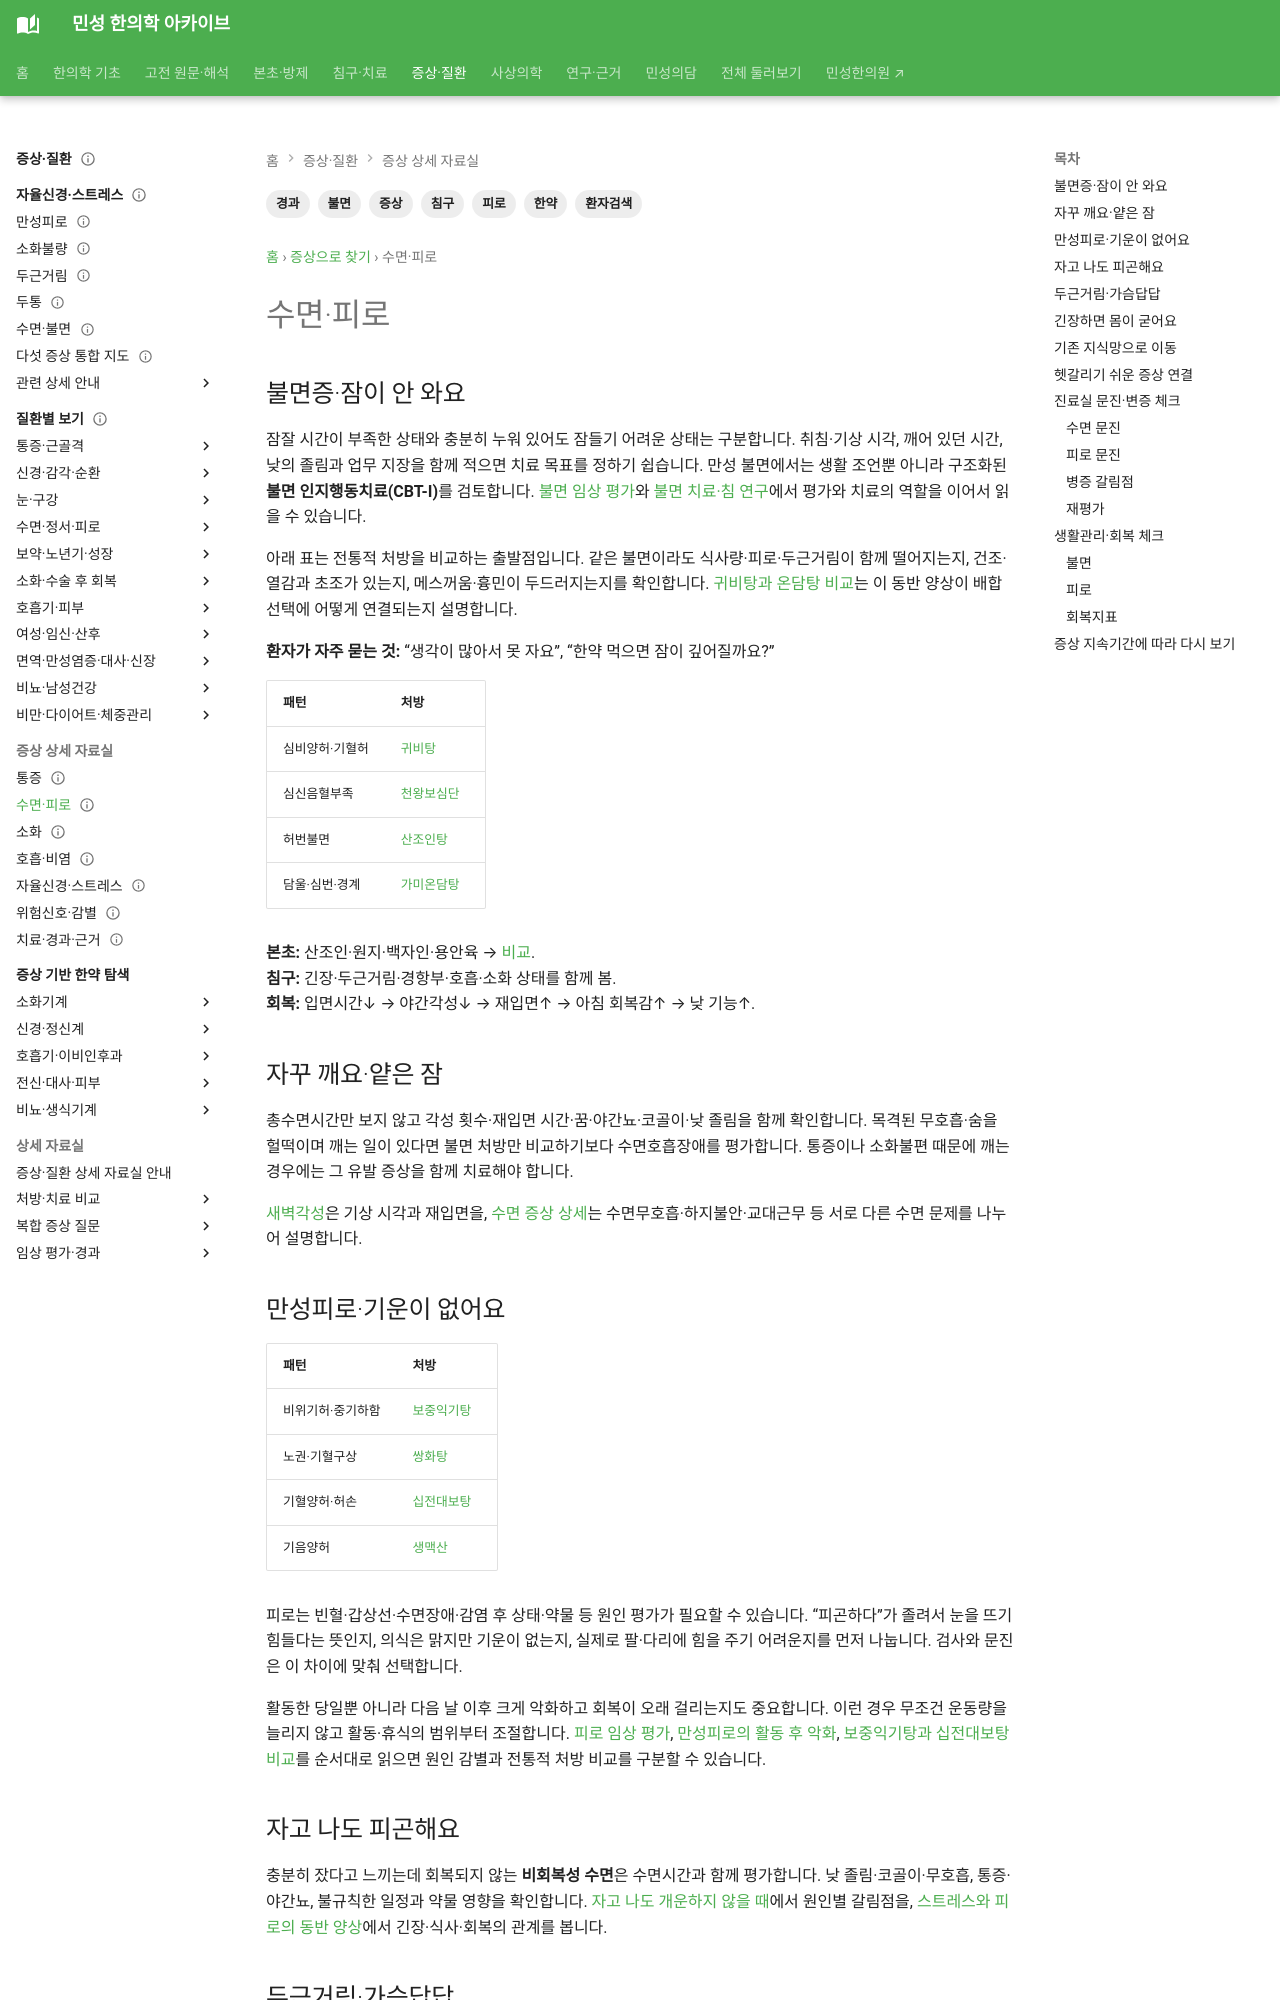

repository: joowon1111/minseong-korean-medicine-wiki · page: symptom-integrated/sleep-fatigue/index.html · generator: mkdocs

---
title: 수면·피로
tags: [증상, 불면, 피로, 환자검색, 한약, 침구, 경과]
status: 검토완료
last_reviewed: 2026-08-20
---
# 수면·피로

## 불면증·잠이 안 와요
**환자가 자주 묻는 것:** “생각이 많아서 못 자요”, “한약 먹으면 잠이 깊어질까요?”

| 패턴 | 처방 |
|---|---|
| 심비양허·기혈허 | [귀비탕](../formulas/guipi-classic.md) |
| 심신음혈부족 | [천왕보심단](../formulas/tianwang-buxin-dan.md) |
| 허번불면 | [산조인탕](../formulas/suanzaoren-tang.md) |
| 담울·심번·경계 | [가미온담탕](../formulas/jiawei-wendan-tang.md) |

**본초:** 산조인·원지·백자인·용안육 → [비교](../herbal-integrated/herb-comparisons.md).  
**침구:** 긴장·두근거림·경항부·호흡·소화 상태를 함께 봄.  
**회복:** 입면시간↓ → 야간각성↓ → 재입면↑ → 아침 회복감↑ → 낮 기능↑.

## 자꾸 깨요·얕은 잠
총수면시간만 보지 않고 각성 횟수·재입면 시간·꿈·야간뇨·코골이·낮 졸림을 함께 확인합니다.

## 만성피로·기운이 없어요
| 패턴 | 처방 |
|---|---|
| 비위기허·중기하함 | [보중익기탕](../formulas/buzhong-yiqi-classic.md) |
| 노권·기혈구상 | [쌍화탕](../formulas/ssanghwa-tang.md) |
| 기혈양허·허손 | [십전대보탕](../formulas/shiquan-dabu-classic.md) |
| 기음양허 | [생맥산](../formulas/shengmai-san.md) |

피로는 빈혈·갑상선·수면장애·감염 후 상태·약물 등 원인 평가가 필요할 수 있습니다.

## 자고 나도 피곤해요
수면시간보다 **비회복성 수면** 여부를 봅니다. 코골이·무호흡 가능성과 낮 졸림도 확인합니다.

## 두근거림·가슴답답
흉통·실신·호흡곤란은 먼저 평가. 심비양허·담울·기울에서는 귀비탕·가미온담탕·반하후박탕 계열을 비교합니다.
